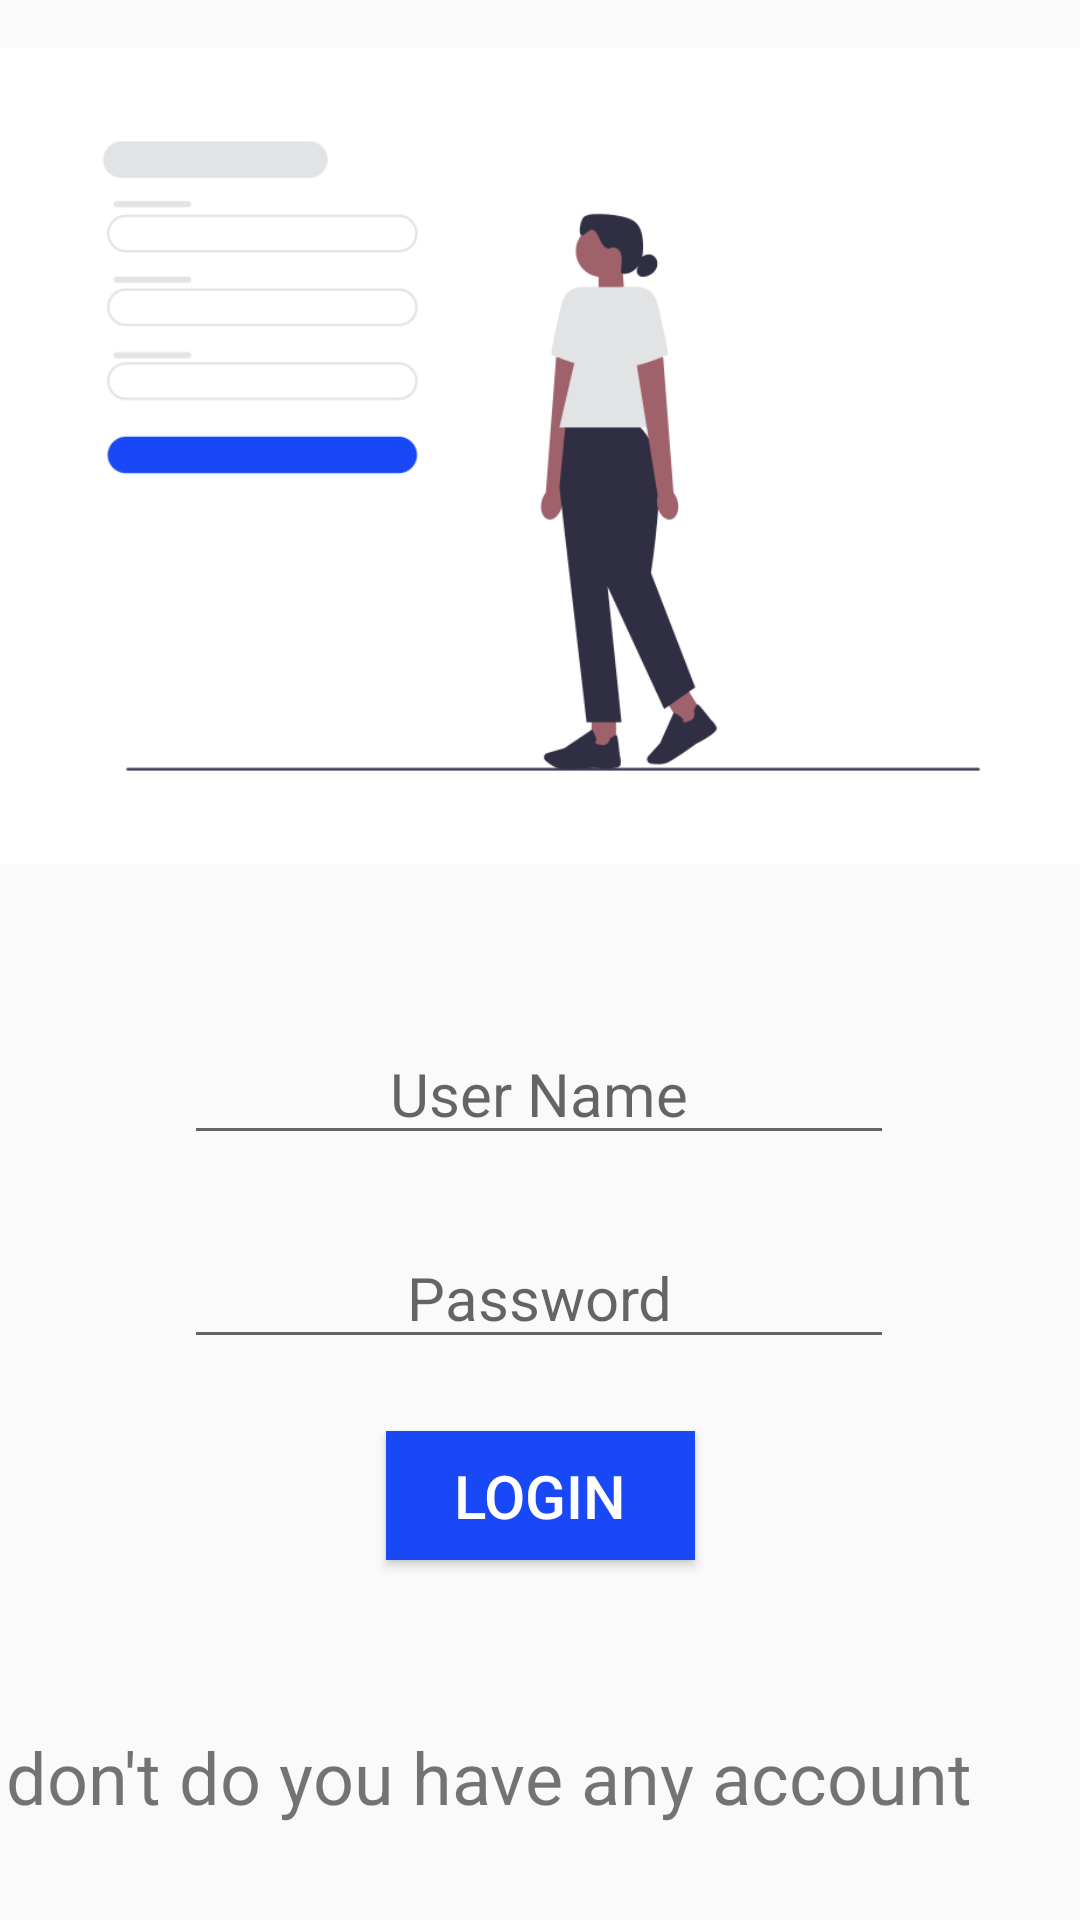

Here is an Android app screen rendered from its layout file. Give the layout XML and the strings, colors and styles it references.
<!-- AndroidManifest.xml: application theme Theme.MADProject -->
<!-- res/layout/activity_main.xml -->
<?xml version="1.0" encoding="utf-8"?>
<androidx.constraintlayout.widget.ConstraintLayout xmlns:android="http://schemas.android.com/apk/res/android"
    xmlns:app="http://schemas.android.com/apk/res-auto"
    xmlns:tools="http://schemas.android.com/tools"
    android:layout_width="match_parent"
    android:layout_height="match_parent"
    tools:context=".Login">

    <EditText
        android:id="@+id/edtUserName"
        android:layout_width="wrap_content"
        android:layout_height="wrap_content"
        android:layout_marginStart="87dp"
        android:layout_marginTop="53dp"
        android:layout_marginEnd="88dp"
        android:ems="10"
        android:gravity="center"
        android:hint="@string/userName"
        android:inputType="textPersonName"
        android:textSize="20sp"
        app:layout_constraintEnd_toEndOf="parent"
        app:layout_constraintStart_toStartOf="parent"
        app:layout_constraintTop_toBottomOf="@+id/imageView"
        tools:ignore="MissingConstraints" />

    <EditText
        android:id="@+id/edtPassword"
        android:layout_width="wrap_content"
        android:layout_height="wrap_content"
        android:layout_marginStart="87dp"
        android:layout_marginTop="24dp"
        android:layout_marginEnd="88dp"
        android:ems="10"
        android:gravity="center"
        android:hint="@string/password"
        android:inputType="textPassword"
        android:textSize="20sp"
        app:layout_constraintEnd_toEndOf="parent"
        app:layout_constraintStart_toStartOf="parent"
        app:layout_constraintTop_toBottomOf="@+id/edtUserName"
        tools:ignore="MissingConstraints" />

    <Button
        android:id="@+id/btnLogin"
        android:layout_width="@dimen/submit_btn_width"
        android:layout_height="@dimen/submit_btn_height"
        android:layout_marginStart="154dp"
        android:layout_marginTop="24dp"
        android:layout_marginEnd="154dp"
        android:background="@color/blue"
        android:text="@string/Login"
        android:textColor="@color/white"
        android:textSize="20sp"
        android:onClick="loginFunction"
        app:layout_constraintEnd_toEndOf="parent"
        app:layout_constraintStart_toStartOf="parent"
        app:layout_constraintTop_toBottomOf="@+id/edtPassword"
        tools:ignore="MissingConstraints" />

    <Button
        android:layout_width="@dimen/suh_btn_width"
        android:layout_height="@dimen/suh_btn_height"
        android:layout_marginStart="36dp"
        android:layout_marginTop="13dp"
        android:layout_marginEnd="36dp"
        android:layout_marginBottom="73dp"
        android:background="@color/blue"
        android:text="@string/signUp"
        android:textColor="@color/white"
        android:textSize="20sp"
        android:onClick="openRegisterPage"
        app:layout_constraintBottom_toBottomOf="parent"
        app:layout_constraintEnd_toEndOf="parent"
        app:layout_constraintHorizontal_bias="1.0"
        app:layout_constraintStart_toStartOf="parent"
        app:layout_constraintTop_toBottomOf="@+id/textView2"
        app:layout_constraintVertical_bias="0.035"
        tools:ignore="MissingConstraints" />

    <TextView
        android:id="@+id/textView2"
        android:layout_width="wrap_content"
        android:layout_height="wrap_content"
        android:layout_marginStart="71dp"
        android:layout_marginTop="56dp"
        android:layout_marginEnd="71dp"
        android:text="don't do you have any account"
        android:textSize="24sp"
        app:layout_constraintEnd_toEndOf="parent"
        app:layout_constraintHorizontal_bias="0.666"
        app:layout_constraintStart_toStartOf="parent"
        app:layout_constraintTop_toBottomOf="@+id/btnLogin"
        tools:ignore="MissingConstraints" />

    <ImageView
        android:id="@+id/imageView"
        android:layout_width="389dp"
        android:layout_height="272dp"
        android:layout_marginStart="11dp"
        android:layout_marginTop="16dp"
        android:layout_marginEnd="11dp"
        app:layout_constraintEnd_toEndOf="parent"
        app:layout_constraintStart_toStartOf="parent"
        app:layout_constraintTop_toTopOf="parent"
        app:srcCompat="@drawable/loginpic"
        tools:ignore="MissingConstraints" />
</androidx.constraintlayout.widget.ConstraintLayout>
<!-- resources referenced by this layout -->
<resources>
  <color name="blue">#1949F6</color>
  <color name="white">#FFFFFFFF</color>
  <dimen name="submit_btn_height">43dp</dimen>
  <dimen name="submit_btn_width">103dp</dimen>
  <dimen name="suh_btn_height">58dp</dimen>
  <dimen name="suh_btn_width">339dp</dimen>
  <!-- drawable loginpic: png bitmap (drawable, 21112 bytes) -->
  <string name="Login">Login</string>
  <string name="password">Password</string>
  <string name="signUp">Sign up here</string>
  <string name="userName">User Name</string>
  <style name="Theme.MADProject" parent="Theme.Design.Light.NoActionBar">
          
          <item name="colorPrimary">@color/purple_500</item>
          <item name="colorPrimaryVariant">@color/purple_700</item>
          <item name="colorOnPrimary">@color/white</item>
          
          <item name="colorSecondary">@color/teal_200</item>
          <item name="colorSecondaryVariant">@color/teal_700</item>
          <item name="colorOnSecondary">@color/black</item>
          
          <item name="android:statusBarColor">?attr/colorPrimaryVariant</item>
          
      </style>
  <color name="purple_500">#FF6200EE</color>
  <color name="purple_700">#FF3700B3</color>
  <color name="teal_200">#FF03DAC5</color>
  <color name="teal_700">#FF018786</color>
  <color name="black">#FF000000</color>
</resources>
